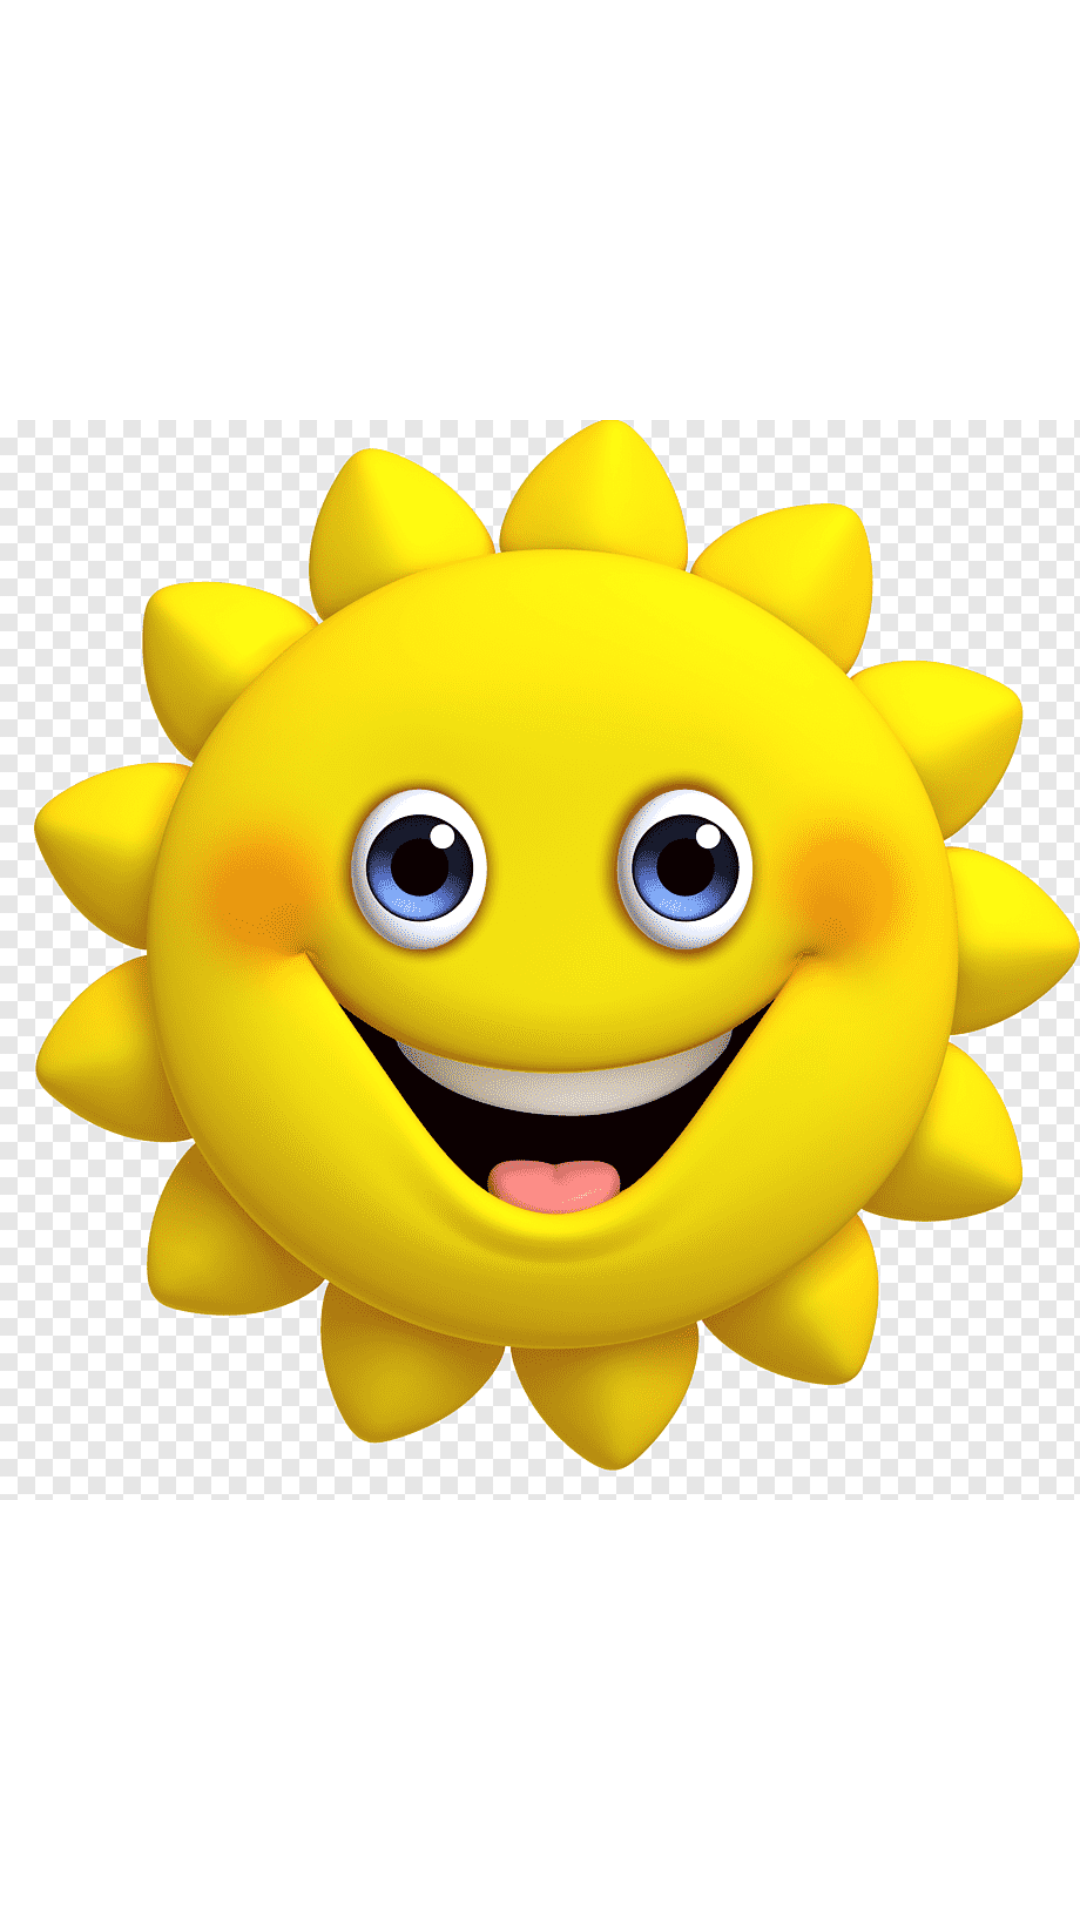

Reconstruct the res/layout file that produces this screen, plus the resources it refers to.
<!-- AndroidManifest.xml: application theme Theme.FragmentSRS -->
<!-- res/layout/want.xml -->
<?xml version="1.0" encoding="utf-8"?>
<FrameLayout xmlns:android="http://schemas.android.com/apk/res/android"
    xmlns:tools="http://schemas.android.com/tools"
    android:layout_width="match_parent"
    android:layout_height="match_parent"
    tools:context=".Want">


    <ImageView
        android:layout_width="wrap_content"
        android:layout_height="wrap_content"
        android:layout_gravity="center"
        android:src="@drawable/sun" />

</FrameLayout>
<!-- resources referenced by this layout -->
<resources>
  <!-- drawable sun: png bitmap (drawable, 215985 bytes) -->
  <style name="Theme.FragmentSRS" parent="Theme.MaterialComponents.DayNight.DarkActionBar">
          
          <item name="colorPrimary">@color/purple_500</item>
          <item name="colorPrimaryVariant">@color/purple_700</item>
          <item name="colorOnPrimary">@color/white</item>
          
          <item name="colorSecondary">@color/teal_200</item>
          <item name="colorSecondaryVariant">@color/teal_700</item>
          <item name="colorOnSecondary">@color/black</item>
          
          <item name="android:statusBarColor" tools:targetApi="l">?attr/colorPrimaryVariant</item>
          
      </style>
  <!-- not gathered from this repository: default colours our renderer supplied (Android Studio template values) -->
  <color name="purple_500">#FF6200EE</color>
  <color name="purple_700">#FF3700B3</color>
  <color name="teal_200">#FF03DAC5</color>
  <color name="teal_700">#FF018786</color>
  <color name="black">#FF000000</color>
  <color name="white">#FFFFFFFF</color>
</resources>
